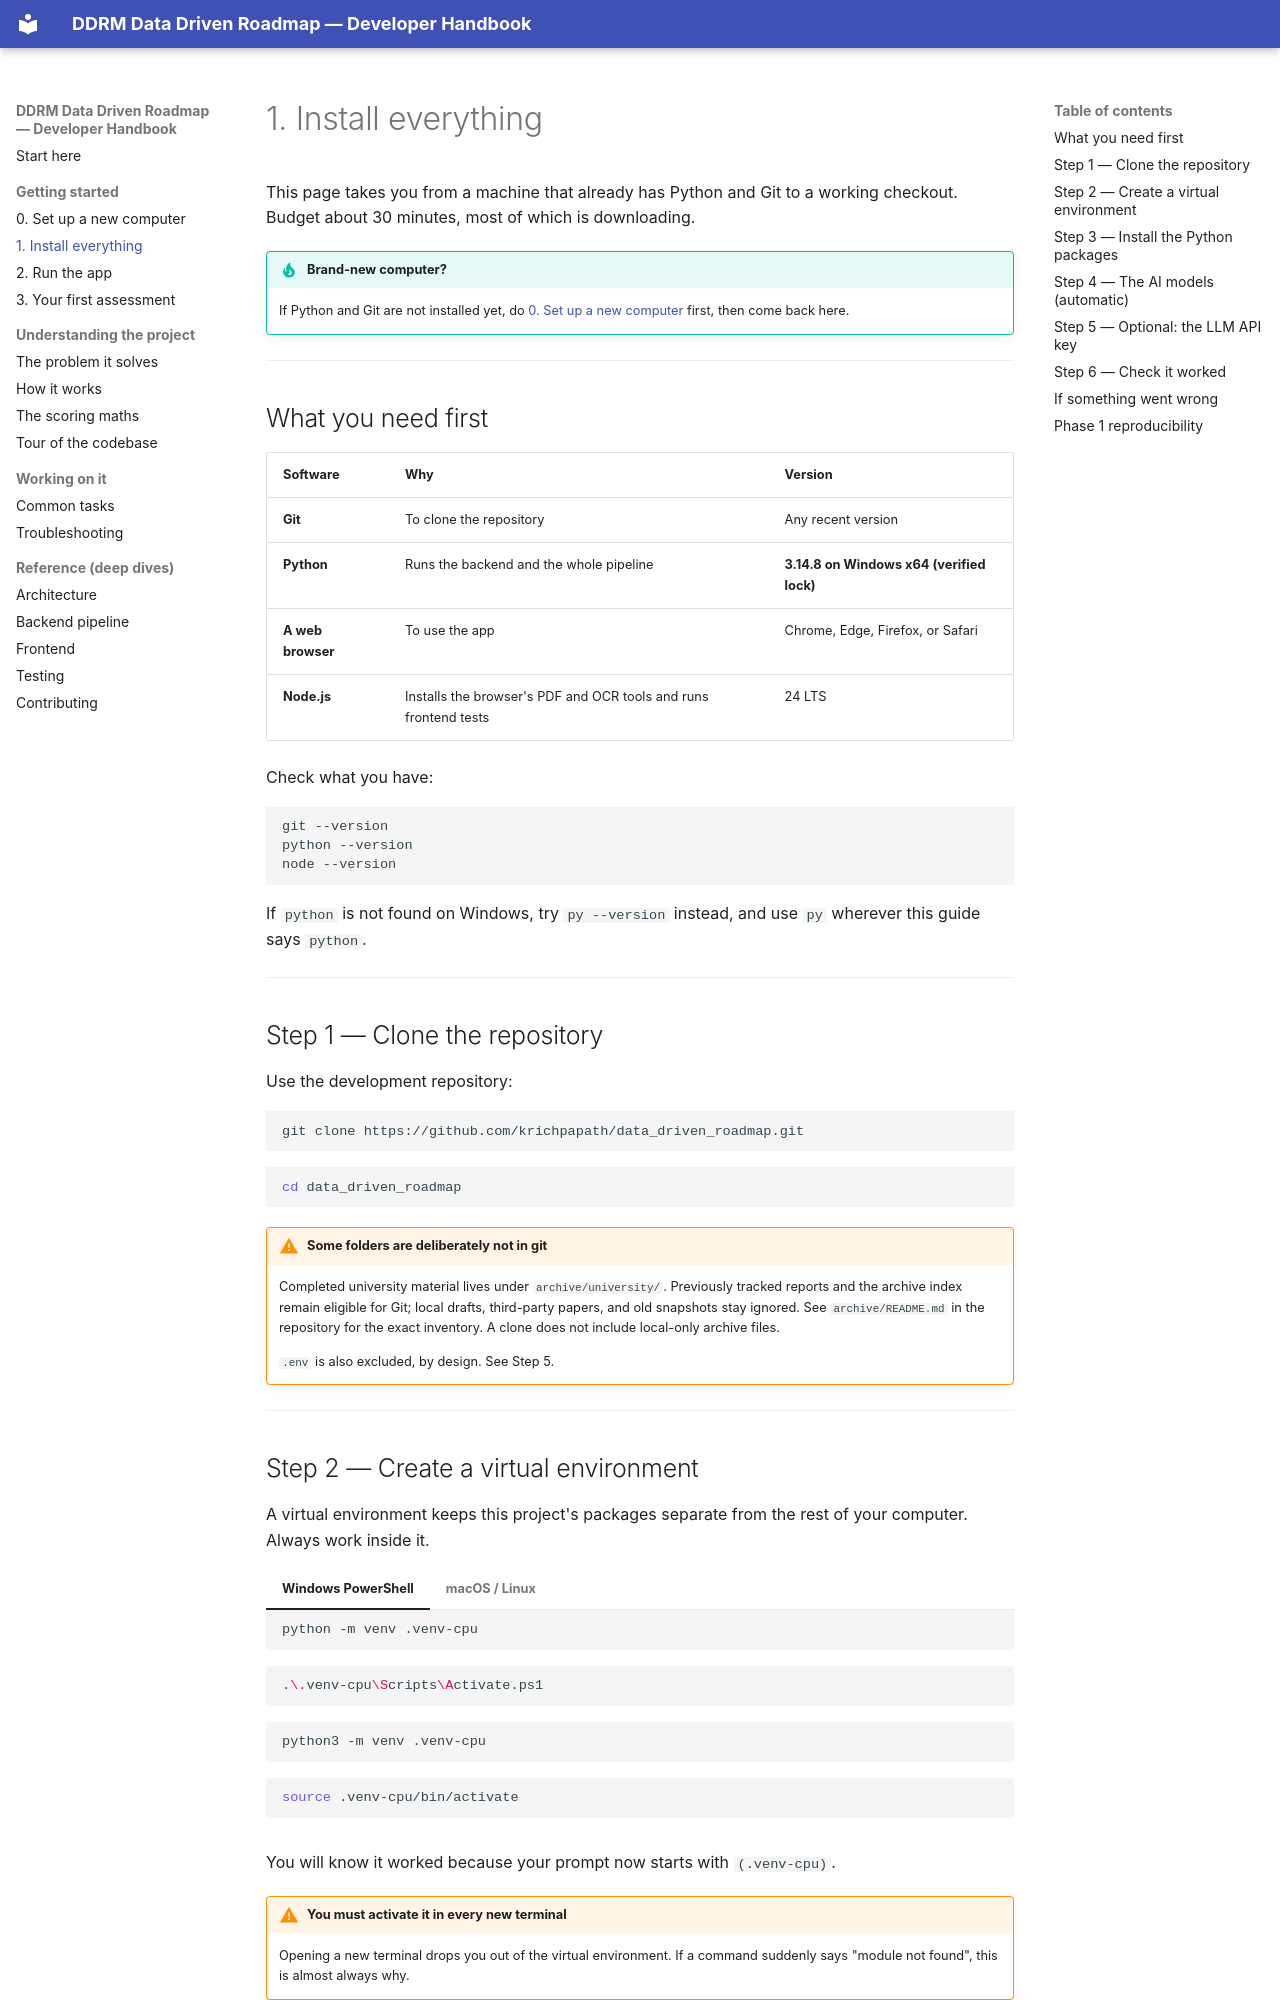

repository: krichpapath/data_driven_roadmap · page: getting-started/installation/index.html · generator: mkdocs

# 1. Install everything

This page takes you from a machine that already has Python and Git to a working
checkout. Budget about 30 minutes, most of which is downloading.

!!! tip "Brand-new computer?"
    If Python and Git are not installed yet, do
    [0. Set up a new computer](prerequisites.md) first, then come back here.

---

## What you need first

| Software | Why | Version |
| --- | --- | --- |
| **Git** | To clone the repository | Any recent version |
| **Python** | Runs the backend and the whole pipeline | **3.14.8 on Windows x64 (verified lock)** |
| **A web browser** | To use the app | Chrome, Edge, Firefox, or Safari |
| **Node.js** | Installs the browser's PDF and OCR tools and runs frontend tests | 24 LTS |

Check what you have:

```bash
git --version
python --version
node --version
```

If `python` is not found on Windows, try `py --version` instead, and use `py`
wherever this guide says `python`.

---

## Step 1 — Clone the repository

Use the development repository:

```bash
git clone https://github.com/krichpapath/data_driven_roadmap.git
```

```bash
cd data_driven_roadmap
```

!!! warning "Some folders are deliberately not in git"
    Completed university material lives under `archive/university/`.
    Previously tracked reports and the archive index remain eligible for Git;
    local drafts, third-party papers, and old snapshots stay ignored. See
    `archive/README.md` in the repository for the exact inventory. A clone
    does not include local-only archive files.

    `.env` is also excluded, by design. See Step 5.

---

## Step 2 — Create a virtual environment

A virtual environment keeps this project's packages separate from the rest of
your computer. Always work inside it.

=== "Windows PowerShell"

    ```bash
    python -m venv .venv-cpu
    ```

    ```bash
    .\.venv-cpu\Scripts\Activate.ps1
    ```

=== "macOS / Linux"

    ```bash
    python3 -m venv .venv-cpu
    ```

    ```bash
    source .venv-cpu/bin/activate
    ```

You will know it worked because your prompt now starts with `(.venv-cpu)`.

!!! warning "You must activate it in every new terminal"
    Opening a new terminal drops you out of the virtual environment. If a
    command suddenly says "module not found", this is almost always why.

---
